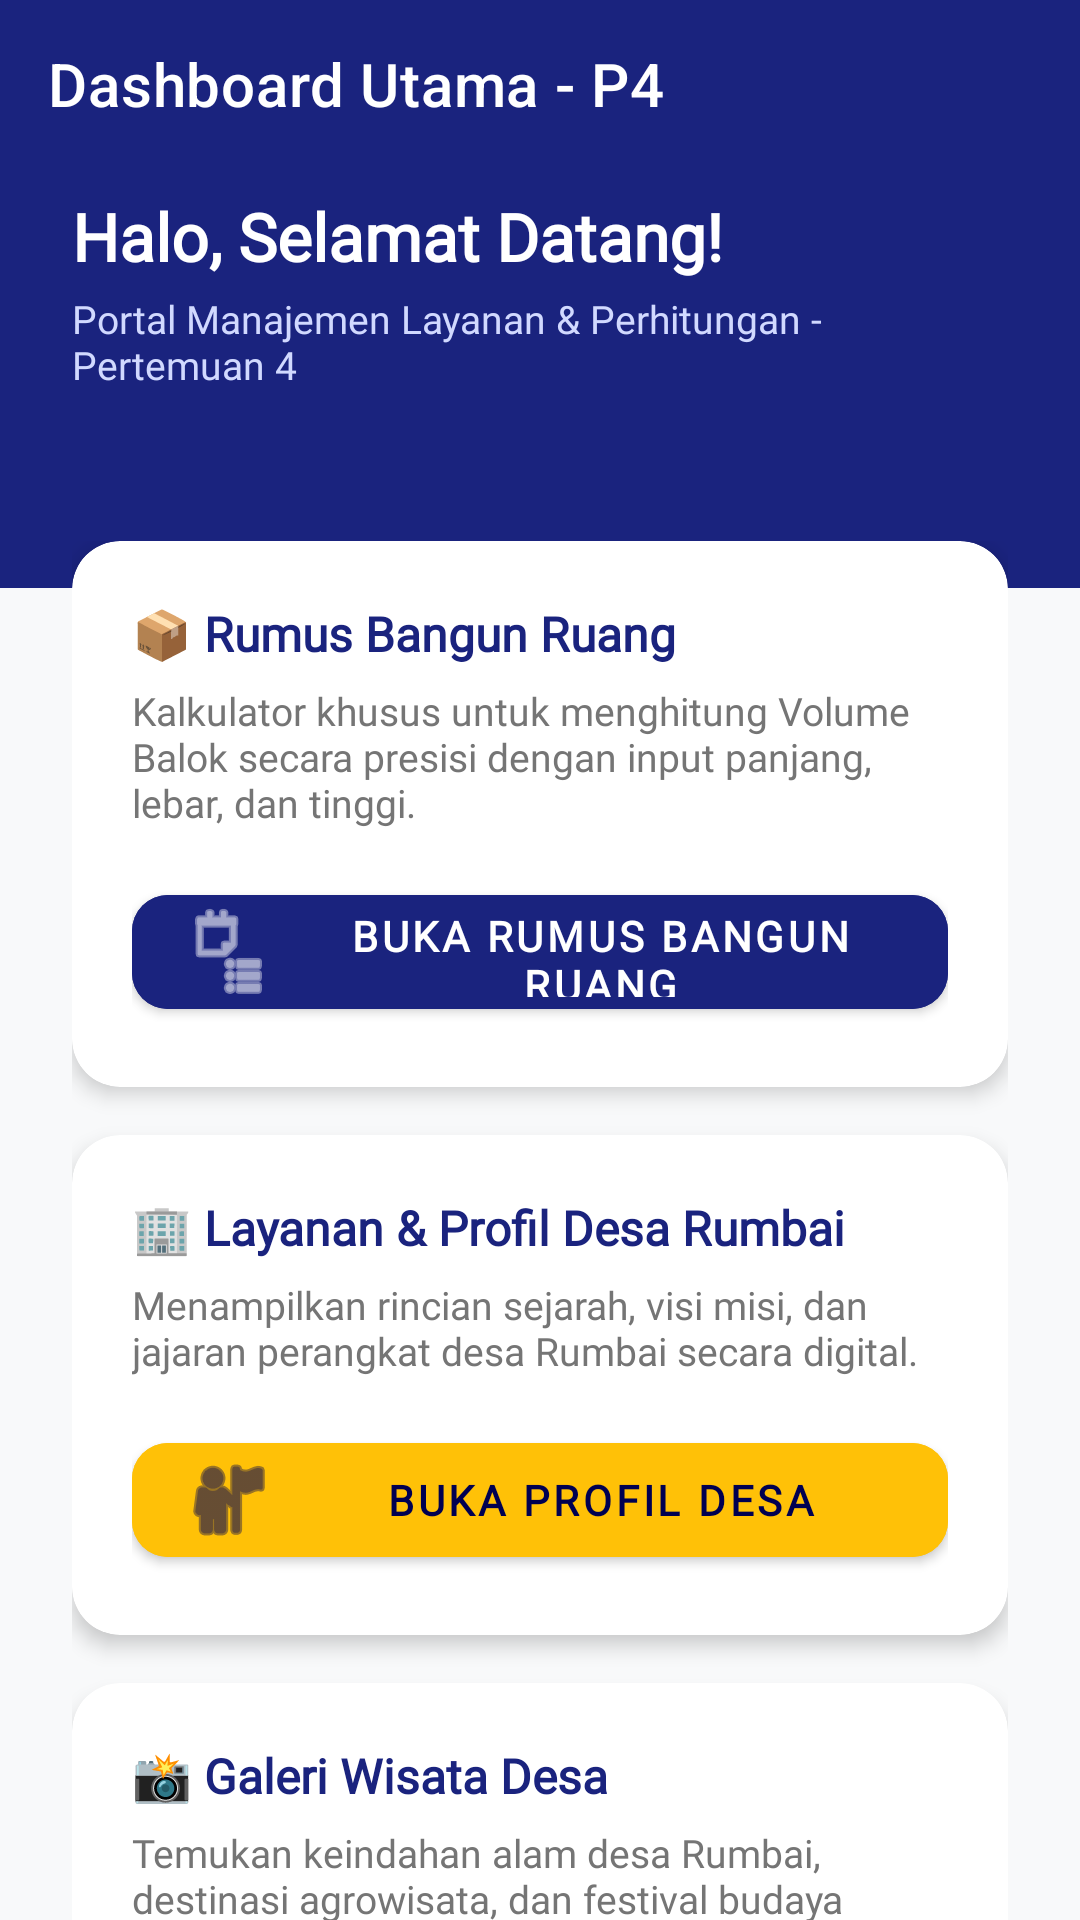

Write the Android layout XML for this screen, with the resource values it uses.
<!-- AndroidManifest.xml: application theme Theme.Nesadrunk -->
<!-- res/layout/activity_dashboard_p4.xml -->
<?xml version="1.0" encoding="utf-8"?>
<androidx.coordinatorlayout.widget.CoordinatorLayout
    xmlns:android="http://schemas.android.com/apk/res/android"
    xmlns:app="http://schemas.android.com/apk/res-auto"
    xmlns:tools="http://schemas.android.com/tools"
    android:layout_width="match_parent"
    android:layout_height="match_parent"
    android:background="@color/bg_light"
    android:id="@+id/coordinatorLayout"
    tools:context=".ui.pertemuan_4.DashboardActivity">

    
    <com.google.android.material.appbar.AppBarLayout
        android:layout_width="match_parent"
        android:layout_height="wrap_content"
        android:background="@android:color/transparent"
        app:elevation="0dp">

        <androidx.appcompat.widget.Toolbar
            android:id="@+id/toolbar"
            android:layout_width="match_parent"
            android:layout_height="?attr/actionBarSize"
            android:background="@color/primary_lembaga"
            app:title="Dashboard Utama - P4"
            app:titleTextColor="@color/white" />
    </com.google.android.material.appbar.AppBarLayout>

    <androidx.core.widget.NestedScrollView
        android:layout_width="match_parent"
        android:layout_height="match_parent"
        app:layout_behavior="@string/appbar_scrolling_view_behavior">

        <LinearLayout
            android:layout_width="match_parent"
            android:layout_height="wrap_content"
            android:orientation="vertical"
            android:paddingBottom="32dp">

            
            <LinearLayout
                android:layout_width="match_parent"
                android:layout_height="140dp"
                android:background="@color/primary_lembaga"
                android:orientation="vertical"
                android:paddingHorizontal="24dp"
                android:paddingTop="8dp">

                <TextView
                    android:id="@+id/tvWelcomeUser"
                    android:layout_width="wrap_content"
                    android:layout_height="wrap_content"
                    android:text="Halo, Selamat Datang!"
                    android:textColor="@color/white"
                    android:textSize="22sp"
                    android:fontFamily="@font/poppins"
                    android:textStyle="bold" />

                <TextView
                    android:layout_width="wrap_content"
                    android:layout_height="wrap_content"
                    android:text="Portal Manajemen Layanan &amp; Perhitungan - Pertemuan 4"
                    android:textColor="#D1D9FF"
                    android:textSize="13sp"
                    android:fontFamily="@font/poppins"
                    android:layout_marginTop="4dp" />
            </LinearLayout>

            
            <LinearLayout
                android:layout_width="match_parent"
                android:layout_height="wrap_content"
                android:orientation="vertical"
                android:padding="24dp"
                android:layout_marginTop="-40dp">

                
                <androidx.cardview.widget.CardView
                    android:layout_width="match_parent"
                    android:layout_height="wrap_content"
                    app:cardCornerRadius="16dp"
                    app:cardElevation="4dp"
                    android:layout_marginBottom="16dp">

                    <LinearLayout
                        android:layout_width="match_parent"
                        android:layout_height="wrap_content"
                        android:orientation="vertical"
                        android:padding="20dp">

                        <TextView
                            android:id="@+id/tvTitleCard1"
                            android:layout_width="wrap_content"
                            android:layout_height="wrap_content"
                            android:text="📦 Rumus Bangun Ruang"
                            android:textColor="@color/primary_lembaga"
                            android:textSize="16sp"
                            android:fontFamily="@font/poppins"
                            android:textStyle="bold" />

                        <TextView
                            android:id="@+id/tvDescCard1"
                            android:layout_width="wrap_content"
                            android:layout_height="wrap_content"
                            android:text="Kalkulator khusus untuk menghitung Volume Balok secara presisi dengan input panjang, lebar, dan tinggi."
                            android:textColor="@color/text_muted"
                            android:textSize="13sp"
                            android:fontFamily="@font/poppins"
                            android:layout_marginTop="6dp"
                            android:layout_marginBottom="16dp" />

                        <com.google.android.material.button.MaterialButton
                            android:id="@+id/btnBangunRuang"
                            android:layout_width="match_parent"
                            android:layout_height="50dp"
                            android:text="Buka Rumus Bangun Ruang"
                            android:backgroundTint="@color/primary_lembaga"
                            android:fontFamily="@font/poppins"
                            android:textStyle="bold"
                            app:cornerRadius="12dp"
                            app:icon="@android:drawable/ic_menu_agenda" />
                    </LinearLayout>
                </androidx.cardview.widget.CardView>

                
                <androidx.cardview.widget.CardView
                    android:layout_width="match_parent"
                    android:layout_height="wrap_content"
                    app:cardCornerRadius="16dp"
                    app:cardElevation="4dp"
                    android:layout_marginBottom="16dp">

                    <LinearLayout
                        android:layout_width="match_parent"
                        android:layout_height="wrap_content"
                        android:orientation="vertical"
                        android:padding="20dp">

                        <TextView
                            android:id="@+id/tvTitleCard2"
                            android:layout_width="wrap_content"
                            android:layout_height="wrap_content"
                            android:text="🏢 Layanan &amp; Profil Desa Rumbai"
                            android:textColor="@color/primary_lembaga"
                            android:textSize="16sp"
                            android:fontFamily="@font/poppins"
                            android:textStyle="bold" />

                        <TextView
                            android:id="@+id/tvDescCard2"
                            android:layout_width="wrap_content"
                            android:layout_height="wrap_content"
                            android:text="Menampilkan rincian sejarah, visi misi, dan jajaran perangkat desa Rumbai secara digital."
                            android:textColor="@color/text_muted"
                            android:textSize="13sp"
                            android:fontFamily="@font/poppins"
                            android:layout_marginTop="6dp"
                            android:layout_marginBottom="16dp" />

                        <com.google.android.material.button.MaterialButton
                            android:id="@+id/btnCustomOne"
                            android:layout_width="match_parent"
                            android:layout_height="50dp"
                            android:text="Buka Profil Desa"
                            android:backgroundTint="@color/accent_lembaga"
                            android:textColor="@color/primary_dark"
                            app:iconTint="@color/primary_dark"
                            android:fontFamily="@font/poppins"
                            android:textStyle="bold"
                            app:cornerRadius="12dp"
                            app:icon="@android:drawable/ic_menu_myplaces" />
                    </LinearLayout>
                </androidx.cardview.widget.CardView>

                
                <androidx.cardview.widget.CardView
                    android:layout_width="match_parent"
                    android:layout_height="wrap_content"
                    app:cardCornerRadius="16dp"
                    app:cardElevation="4dp"
                    android:layout_marginBottom="24dp">

                    <LinearLayout
                        android:layout_width="match_parent"
                        android:layout_height="wrap_content"
                        android:orientation="vertical"
                        android:padding="20dp">

                        <TextView
                            android:id="@+id/tvTitleCard3"
                            android:layout_width="wrap_content"
                            android:layout_height="wrap_content"
                            android:text="📸 Galeri Wisata Desa"
                            android:textColor="@color/primary_lembaga"
                            android:textSize="16sp"
                            android:fontFamily="@font/poppins"
                            android:textStyle="bold" />

                        <TextView
                            android:id="@+id/tvDescCard3"
                            android:layout_width="wrap_content"
                            android:layout_height="wrap_content"
                            android:text="Temukan keindahan alam desa Rumbai, destinasi agrowisata, dan festival budaya tahunan."
                            android:textColor="@color/text_muted"
                            android:textSize="13sp"
                            android:fontFamily="@font/poppins"
                            android:layout_marginTop="6dp"
                            android:layout_marginBottom="16dp" />

                        <com.google.android.material.button.MaterialButton
                            android:id="@+id/btnCustomTwo"
                            android:layout_width="match_parent"
                            android:layout_height="50dp"
                            android:text="Lihat Galeri Desa"
                            android:backgroundTint="@color/accent_gold"
                            android:textColor="@color/primary_dark"
                            app:iconTint="@color/primary_dark"
                            android:fontFamily="@font/poppins"
                            android:textStyle="bold"
                            app:cornerRadius="12dp"
                            app:icon="@android:drawable/ic_menu_gallery" />
                    </LinearLayout>
                </androidx.cardview.widget.CardView>

                
                <com.google.android.material.button.MaterialButton
                    android:id="@+id/btnLogout"
                    style="@style/Widget.Material3.Button.TonalButton"
                    android:layout_width="match_parent"
                    android:layout_height="54dp"
                    android:backgroundTint="#FFEBEE"
                    android:text="🚪 KELUAR APLIKASI (LOGOUT)"
                    android:textColor="#C62828"
                    android:textSize="14sp"
                    android:fontFamily="@font/poppins"
                    android:textStyle="bold"
                    app:cornerRadius="12dp" />

            </LinearLayout>
        </LinearLayout>
    </androidx.core.widget.NestedScrollView>

</androidx.coordinatorlayout.widget.CoordinatorLayout>
<!-- resources referenced by this layout -->
<resources>
  <color name="accent_gold">#FFC107</color>
  <color name="accent_lembaga">#FFC107</color>
  <color name="bg_light">#F8F9FA</color>
  <color name="primary_dark">#000051</color>
  <color name="primary_lembaga">#1A237E</color>
  <color name="text_muted">#757575</color>
  <color name="white">#FFFFFFFF</color>
  <style name="Theme.Nesadrunk" parent="Theme.MaterialComponents.DayNight.NoActionBar">
          
          <item name="colorPrimary">@color/primary_lembaga</item>
          <item name="colorPrimaryVariant">@color/primary_lembaga</item>
          <item name="colorOnPrimary">@color/white</item>
          
          <item name="colorSecondary">@color/secondary_lembaga</item>
          <item name="colorSecondaryVariant">@color/secondary_lembaga</item>
          <item name="colorOnSecondary">@color/black</item>
          
          <item name="android:statusBarColor">?attr/colorPrimaryVariant</item>
          
      </style>
  <color name="secondary_lembaga">#283593</color>
  <color name="black">#FF000000</color>
</resources>
